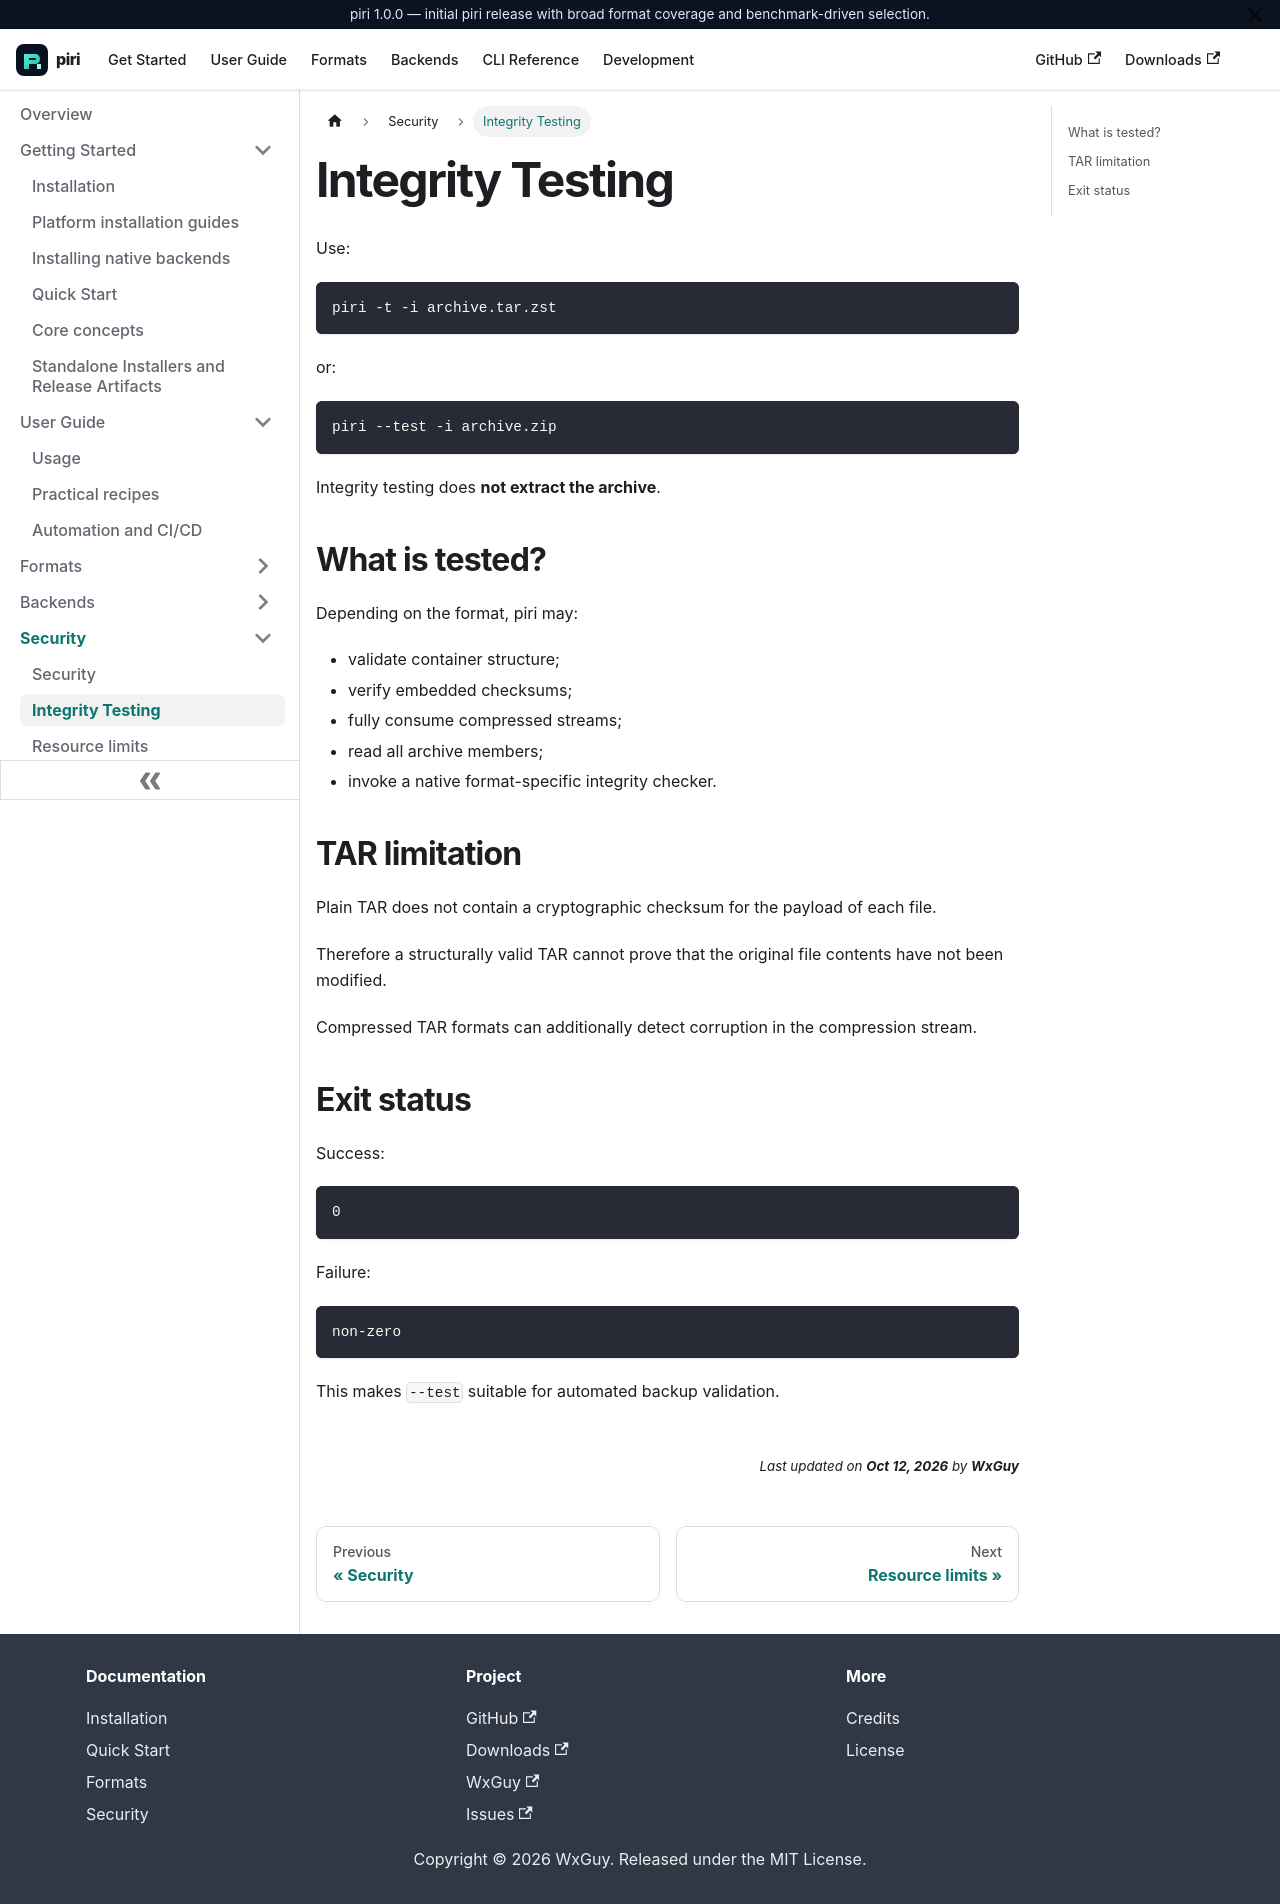

repository: wxguy/piri · page: docs/security/integrity.html · generator: docusaurus

# Integrity Testing

Use:

```bash
piri -t -i archive.tar.zst
```

or:

```bash
piri --test -i archive.zip
```

Integrity testing does **not extract the archive**.

## What is tested?

Depending on the format, piri may:

- validate container structure;
- verify embedded checksums;
- fully consume compressed streams;
- read all archive members;
- invoke a native format-specific integrity checker.

## TAR limitation

Plain TAR does not contain a cryptographic checksum for the payload of each file.

Therefore a structurally valid TAR cannot prove that the original file contents have not been modified.

Compressed TAR formats can additionally detect corruption in the compression stream.

## Exit status

Success:

```text
0
```

Failure:

```text
non-zero
```

This makes `--test` suitable for automated backup validation.
